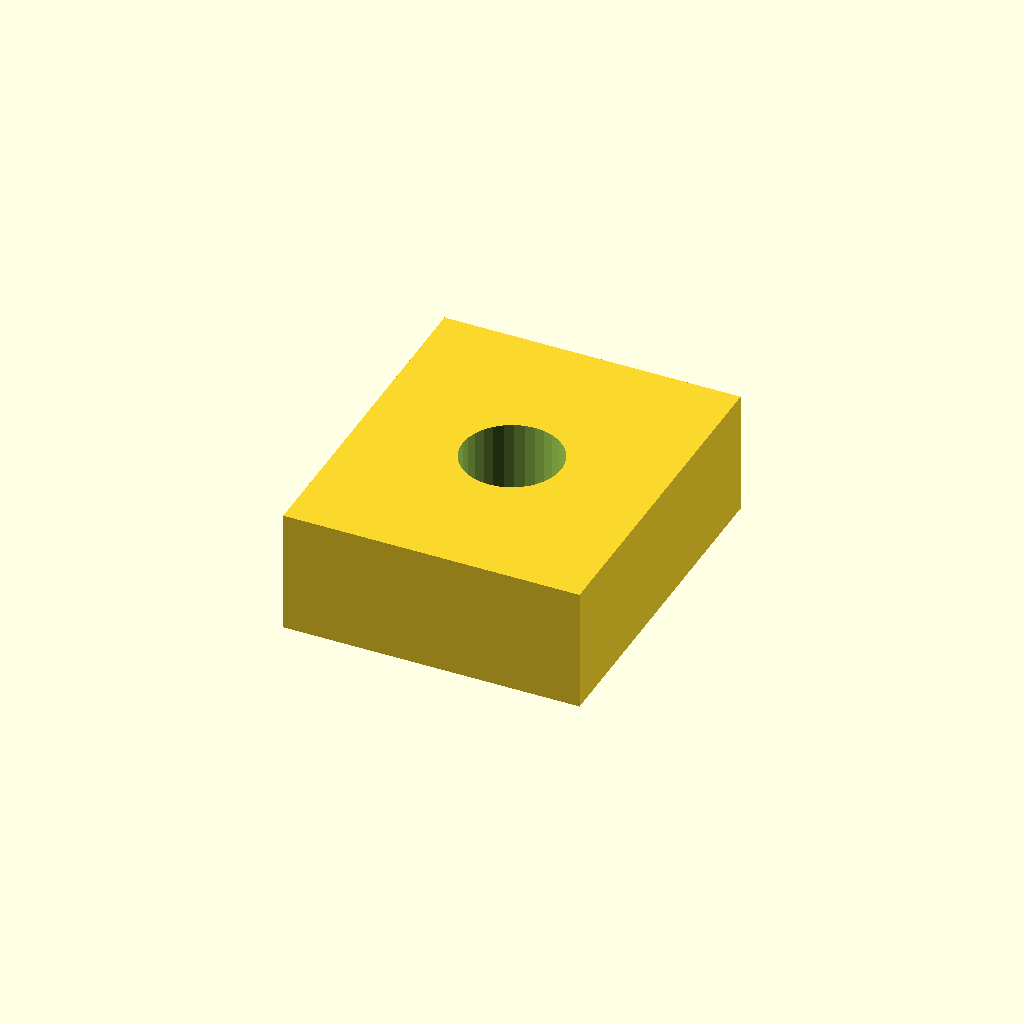
Cell 1 — every parameter at its default value.
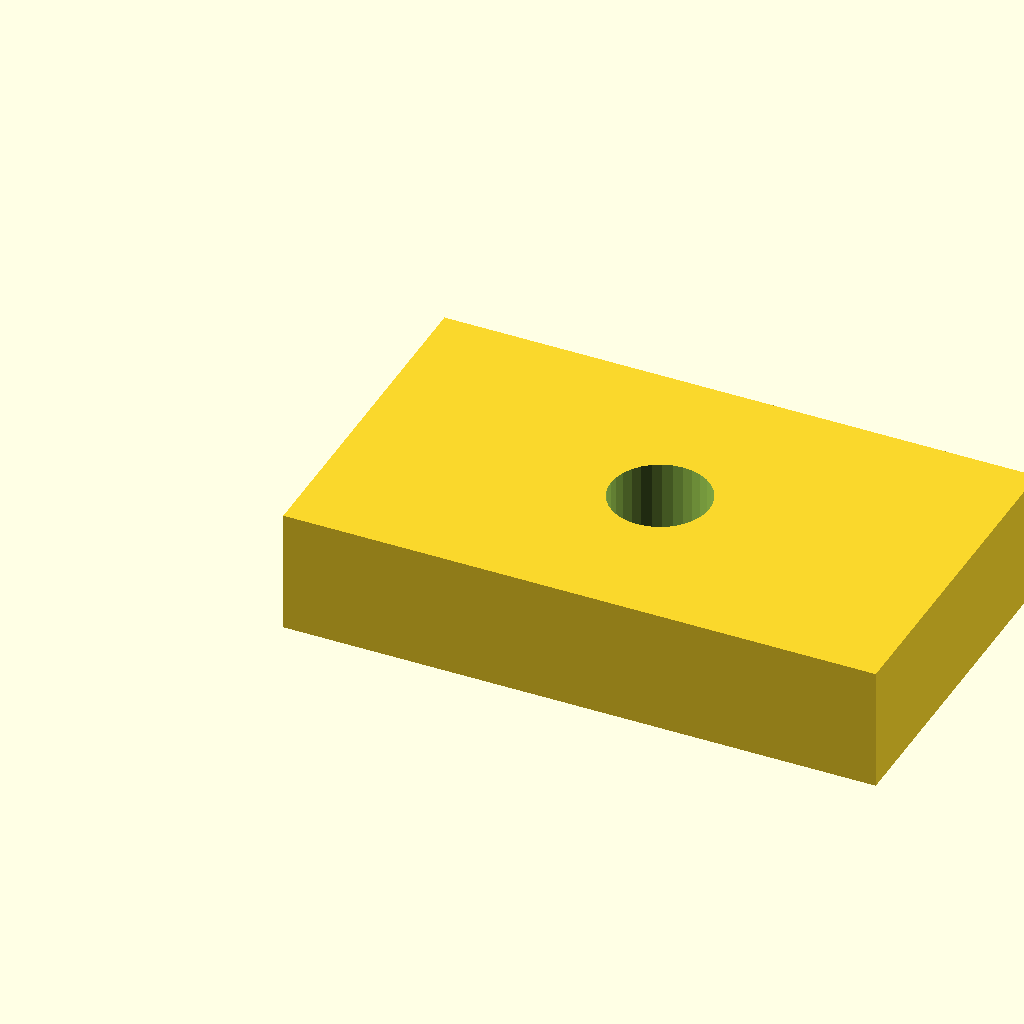
Cell 2 — pad_l set to 24, the other parameters unchanged.
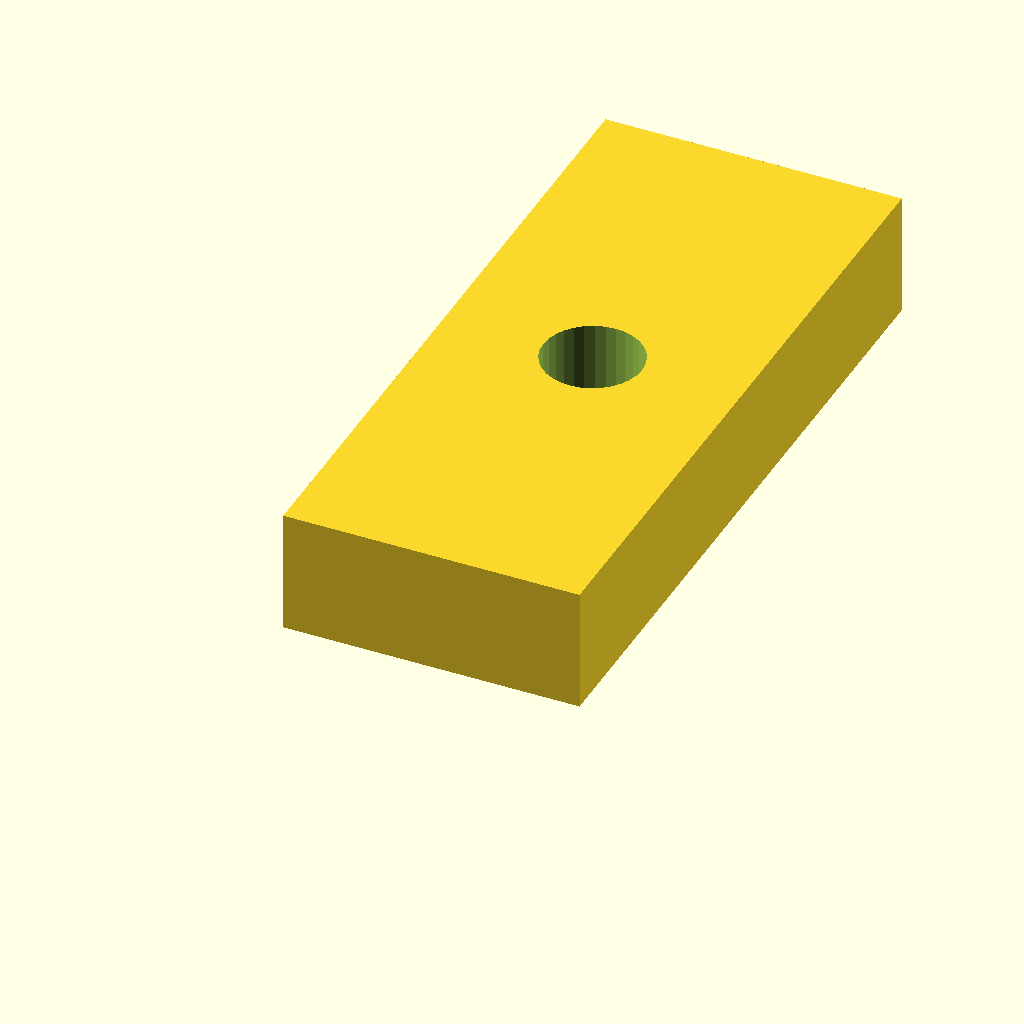
Cell 3 — pad_w set to 28, the other parameters unchanged.
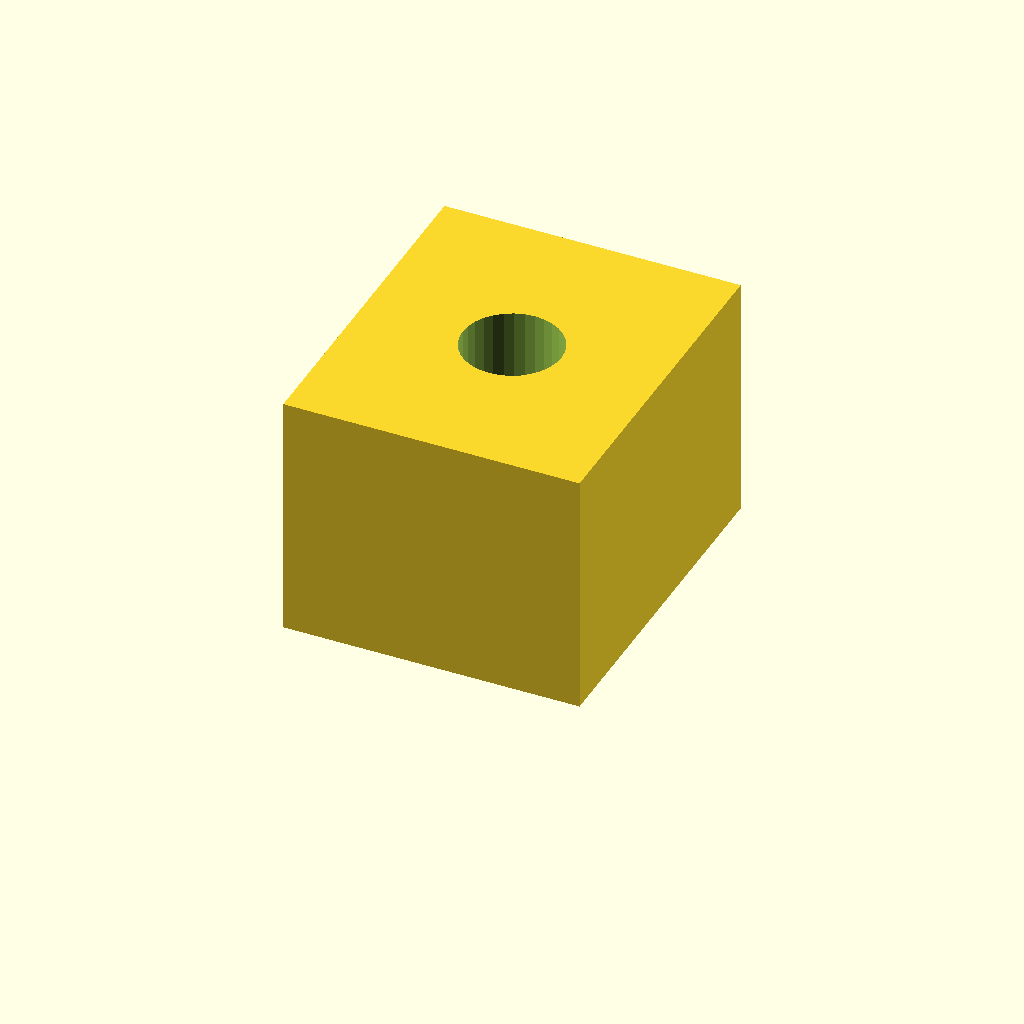
Cell 4: the same model with pad_t = 10.
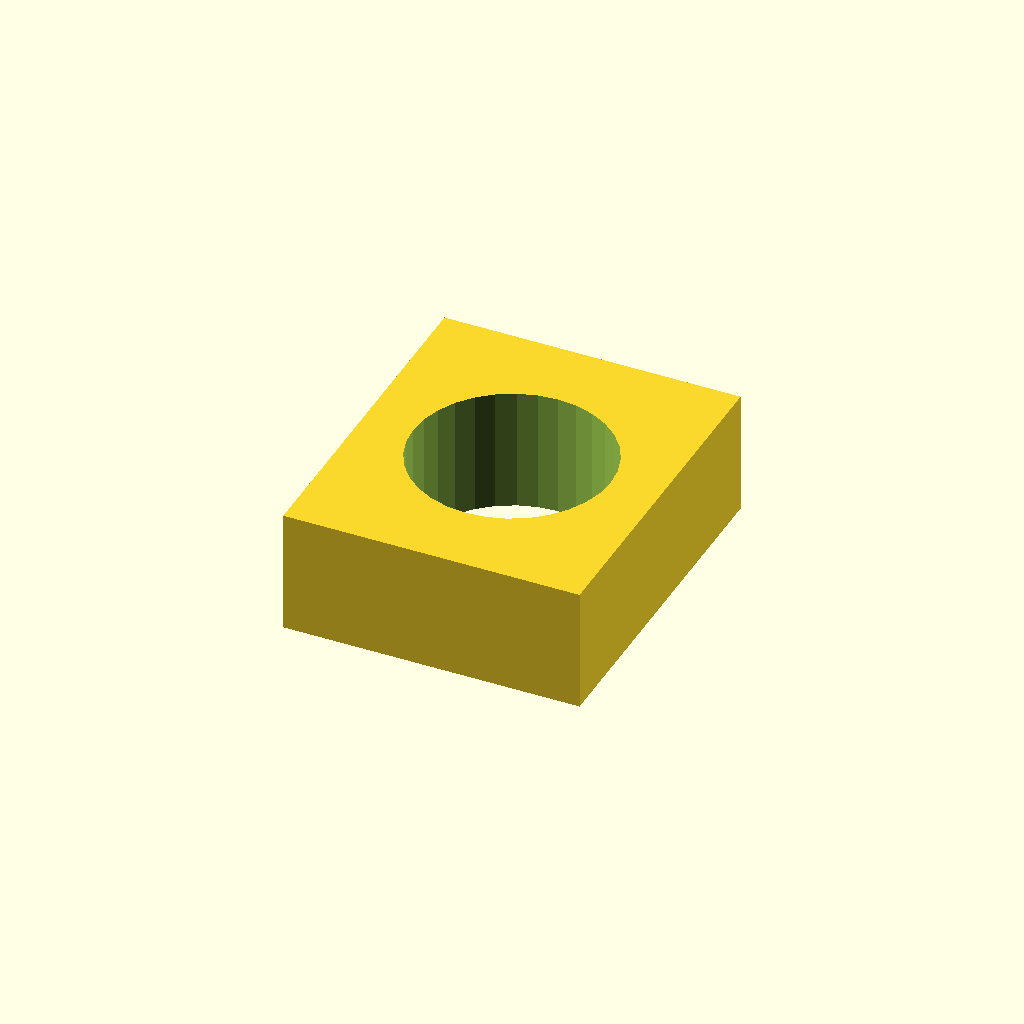
Cell 5: the same model with hole_d = 8.
All cells are drawn from one camera (rotation 55°, 0°, 25°, orthographic, colour scheme Cornfield), so only the parameter changes between them.
Source of the model, optional_data/data/scale1/microfeatures/part_0064.scad:
$fn = 32;

// ----------------------------------------------------------------------
// Micro pad: drilled pad, 5-20 mm class
// ----------------------------------------------------------------------

// --- parameters (mm) ---
pad_l = 12;               // pad length, X
pad_w = 14;               // pad width, Y
pad_t = 5;                // pad thickness, Z
hole_d = 4;               // through hole diameter

difference() {
  cube([pad_l, pad_w, pad_t]);
  translate([pad_l / 2, pad_w / 2, -1])
    cylinder(h = pad_t + 2, d = hole_d);
}
Customizer parameters (derived from the source; name, type, default, range or options):
pad_l: number, default 12
pad_w: number, default 14
pad_t: number, default 5
hole_d: number, default 4
